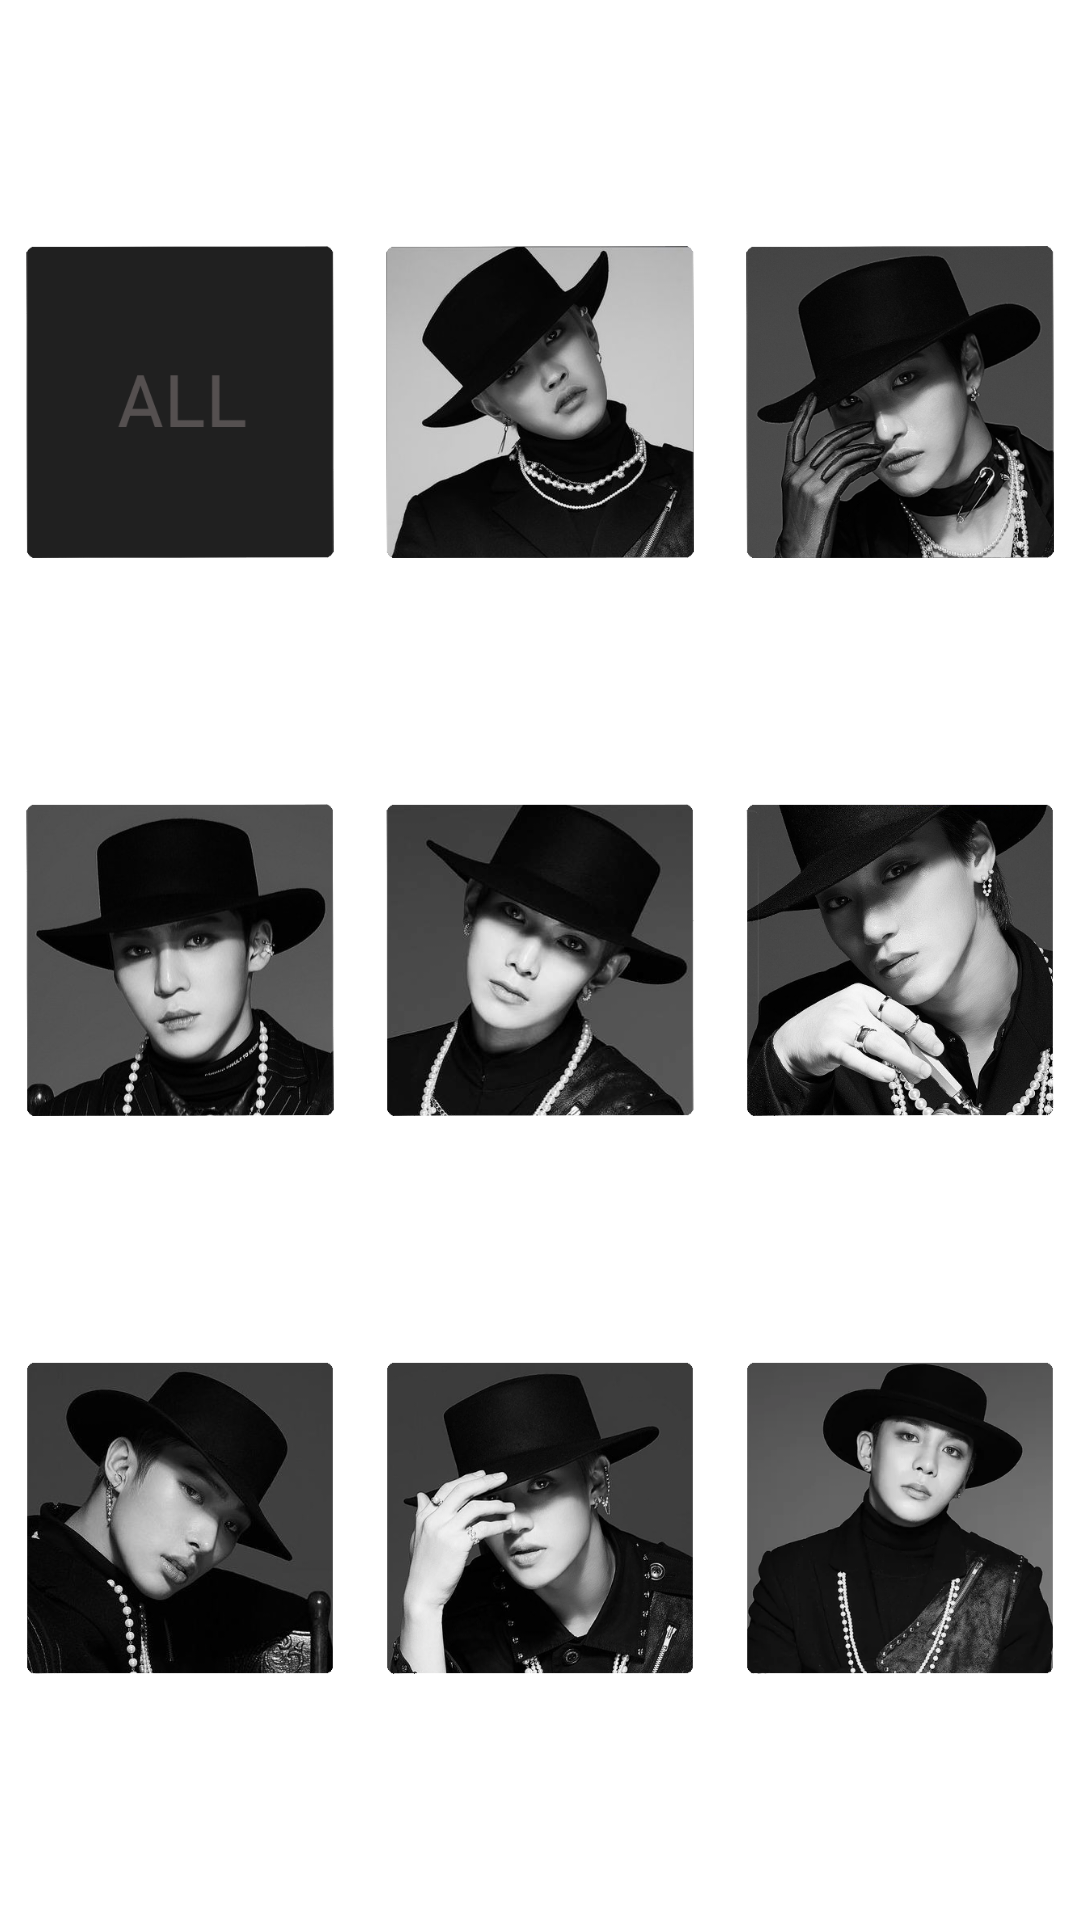

The Android layout XML behind this screen, and the referenced resources:
<!-- AndroidManifest.xml: application theme Theme.PCTEEZ -->
<!-- res/layout/fragment_members.xml -->
<?xml version="1.0" encoding="utf-8"?>
<layout xmlns:android="http://schemas.android.com/apk/res/android"
    xmlns:app="http://schemas.android.com/apk/res-auto"
    xmlns:tools="http://schemas.android.com/tools">

    <data>

        <import type="android.view.View" />

        <variable
            name="membersViewModel"
            type="com.example.pcteez.ui.home.members.MembersViewModel" />
    </data>

    <androidx.constraintlayout.widget.ConstraintLayout
        android:layout_width="match_parent"
        android:layout_height="match_parent"
        android:layout_marginTop="100dp"
        android:layout_marginBottom="100dp"

        tools:context=".ui.wishlist.WishlistFragment">


        <ImageView
            android:id="@+id/memberAll"
            android:layout_width="0dp"
            android:layout_height="0dp"
            android:layout_marginLeft="8dp"
            android:layout_marginRight="8dp"
            android:src="@drawable/img_member_all"
            app:layout_constraintBottom_toTopOf="@id/memberYunho"
            app:layout_constraintDimensionRatio="1:1"
            app:layout_constraintLeft_toLeftOf="parent"
            app:layout_constraintRight_toLeftOf="@id/memberHongjoong"
            app:layout_constraintTop_toTopOf="parent" />

        <ImageView
            android:id="@+id/memberHongjoong"
            android:layout_width="0dp"
            android:layout_height="0dp"
            android:layout_marginLeft="8dp"
            android:layout_marginRight="8dp"
            android:src="@drawable/img_member_hongjoong"

            app:layout_constraintBottom_toTopOf="@id/memberYeosang"
            app:layout_constraintDimensionRatio="1:1"
            app:layout_constraintLeft_toRightOf="@id/memberAll"
            app:layout_constraintRight_toRightOf="@id/memberSeonghwa"
            app:layout_constraintTop_toTopOf="parent" />

        <ImageView
            android:id="@+id/memberSeonghwa"
            android:layout_width="0dp"
            android:layout_height="0dp"
            android:layout_marginLeft="8dp"
            android:layout_marginRight="8dp"
            android:src="@drawable/img_member_seongmom"
            app:layout_constraintBottom_toTopOf="@id/memberSan"
            app:layout_constraintDimensionRatio="1:1"
            app:layout_constraintLeft_toRightOf="@id/memberHongjoong"
            app:layout_constraintRight_toRightOf="parent"
            app:layout_constraintTop_toTopOf="parent" />

        <ImageView
            android:id="@+id/memberYunho"
            android:layout_width="0dp"
            android:layout_height="0dp"
            android:layout_marginLeft="8dp"
            android:layout_marginRight="8dp"
            android:src="@drawable/img_member_yunho"
            app:layout_constraintBottom_toTopOf="@id/memberMingi"
            app:layout_constraintDimensionRatio="1:1"
            app:layout_constraintLeft_toLeftOf="parent"
            app:layout_constraintRight_toLeftOf="@id/memberYeosang"
            app:layout_constraintTop_toBottomOf="@id/memberAll" />

        <ImageView
            android:id="@+id/memberYeosang"
            android:layout_width="0dp"
            android:layout_height="0dp"
            android:layout_marginLeft="8dp"
            android:layout_marginRight="8dp"
            android:src="@drawable/img_member_yeosang"
            app:layout_constraintBottom_toTopOf="@id/memberWooyoung"
            app:layout_constraintDimensionRatio="1:1"
            app:layout_constraintLeft_toRightOf="@id/memberYunho"
            app:layout_constraintRight_toLeftOf="@id/memberSan"
            app:layout_constraintTop_toBottomOf="@id/memberHongjoong" />

        <ImageView
            android:id="@+id/memberSan"
            android:layout_width="0dp"
            android:layout_height="0dp"
            android:layout_marginLeft="8dp"
            android:layout_marginRight="8dp"
            android:src="@drawable/img_member_sani"
            app:layout_constraintBottom_toTopOf="@id/memberJongho"
            app:layout_constraintDimensionRatio="1:1"
            app:layout_constraintLeft_toRightOf="@id/memberYeosang"
            app:layout_constraintRight_toRightOf="parent"
            app:layout_constraintTop_toBottomOf="@id/memberSeonghwa" />

        <ImageView
            android:id="@+id/memberMingi"
            android:layout_width="0dp"
            android:layout_height="0dp"
            android:layout_marginLeft="8dp"
            android:layout_marginRight="8dp"
            android:src="@drawable/img_member_mingi"
            app:layout_constraintBottom_toBottomOf="parent"
            app:layout_constraintDimensionRatio="1:1"
            app:layout_constraintLeft_toLeftOf="parent"
            app:layout_constraintRight_toLeftOf="@id/memberWooyoung"
            app:layout_constraintTop_toBottomOf="@id/memberYunho" />

        <ImageView
            android:id="@+id/memberWooyoung"
            android:layout_width="0dp"
            android:layout_height="0dp"
            android:layout_marginLeft="8dp"
            android:layout_marginRight="8dp"
            android:src="@drawable/img_member_wooyoung"
            app:layout_constraintBottom_toBottomOf="parent"
            app:layout_constraintDimensionRatio="1:1"
            app:layout_constraintLeft_toRightOf="@id/memberMingi"
            app:layout_constraintRight_toRightOf="@id/memberJongho"
            app:layout_constraintTop_toBottomOf="@id/memberYeosang" />

        <ImageView
            android:id="@+id/memberJongho"
            android:layout_width="0dp"
            android:layout_height="0dp"
            android:layout_marginLeft="8dp"
            android:layout_marginRight="8dp"
            android:src="@drawable/img_member_jongho"
            app:layout_constraintBottom_toBottomOf="parent"
            app:layout_constraintDimensionRatio="1:1"
            app:layout_constraintLeft_toRightOf="@id/memberWooyoung"
            app:layout_constraintRight_toRightOf="parent"
            app:layout_constraintTop_toBottomOf="@id/memberSan" />
    </androidx.constraintlayout.widget.ConstraintLayout>
</layout>
<!-- resources referenced by this layout -->
<resources>
  <!-- drawable img_member_all: png bitmap (drawable, 5567 bytes) -->
  <!-- drawable img_member_hongjoong: png bitmap (drawable, 106934 bytes) -->
  <!-- drawable img_member_jongho: png bitmap (drawable, 104972 bytes) -->
  <!-- drawable img_member_mingi: png bitmap (drawable, 111955 bytes) -->
  <!-- drawable img_member_sani: png bitmap (drawable, 182389 bytes) -->
  <!-- drawable img_member_seongmom: png bitmap (drawable, 157230 bytes) -->
  <!-- drawable img_member_wooyoung: png bitmap (drawable, 124600 bytes) -->
  <!-- drawable img_member_yeosang: png bitmap (drawable, 92767 bytes) -->
  <!-- drawable img_member_yunho: png bitmap (drawable, 108915 bytes) -->
  <style name="Theme.PCTEEZ" parent="Theme.MaterialComponents.DayNight.DarkActionBar">
          
          <item name="colorPrimary">@color/purple_500</item>
          <item name="colorPrimaryVariant">@color/purple_700</item>
          <item name="colorOnPrimary">@color/white</item>
          
          <item name="colorSecondary">@color/teal_200</item>
          <item name="colorSecondaryVariant">@color/teal_700</item>
          <item name="colorOnSecondary">@color/black</item>
          
          <item name="android:statusBarColor">?attr/colorPrimaryVariant</item>
          
      </style>
  <!-- not gathered from this repository: default colours our renderer supplied (Android Studio template values) -->
  <color name="purple_500">#FF6200EE</color>
  <color name="purple_700">#FF3700B3</color>
  <color name="teal_200">#FF03DAC5</color>
  <color name="teal_700">#FF018786</color>
  <color name="black">#FF000000</color>
  <color name="white">#FFFFFFFF</color>
</resources>
